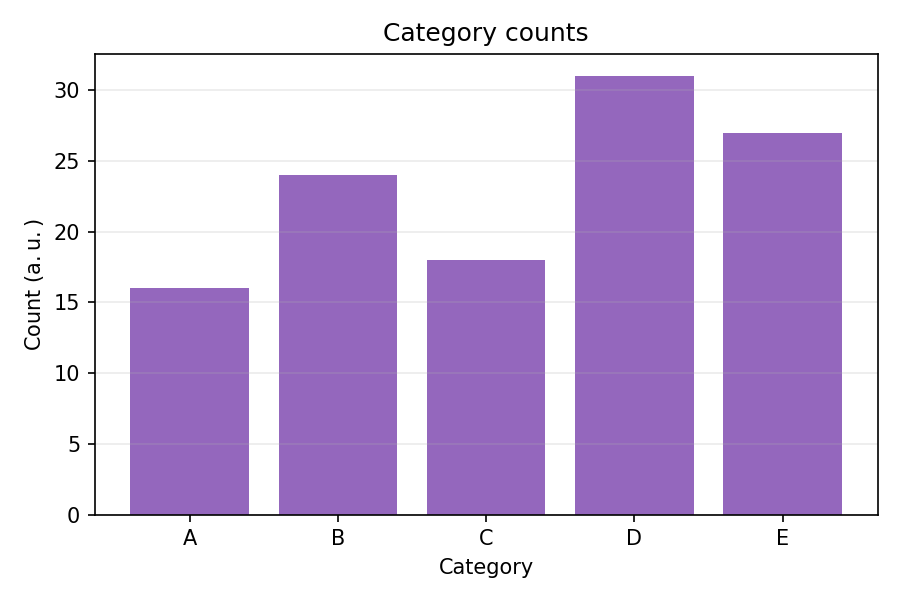

Data behind this chart, as committed beside it:
category, count, weight
A, 16.0, 0.9536
B, 24.0, 0.92
C, 18.0, 0.961
D, 31.0, 0.9986
E, 27.0, 1.086
